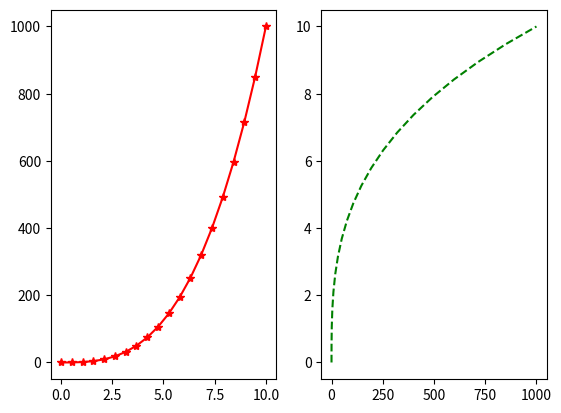

Generate this figure with matplotlib:
import numpy as np
import matplotlib.pyplot as plt
import pylab as pl

numpyDizisi=np.linspace(0,10,20)
print(numpyDizisi)

numpyDizisi2=numpyDizisi**3
print(numpyDizisi2)

plt.subplot(1,2,1)
plt.plot(numpyDizisi,numpyDizisi2,"r*-")
plt.subplot(1,2,2)
plt.plot(numpyDizisi2,numpyDizisi,"g--")
plt.show()